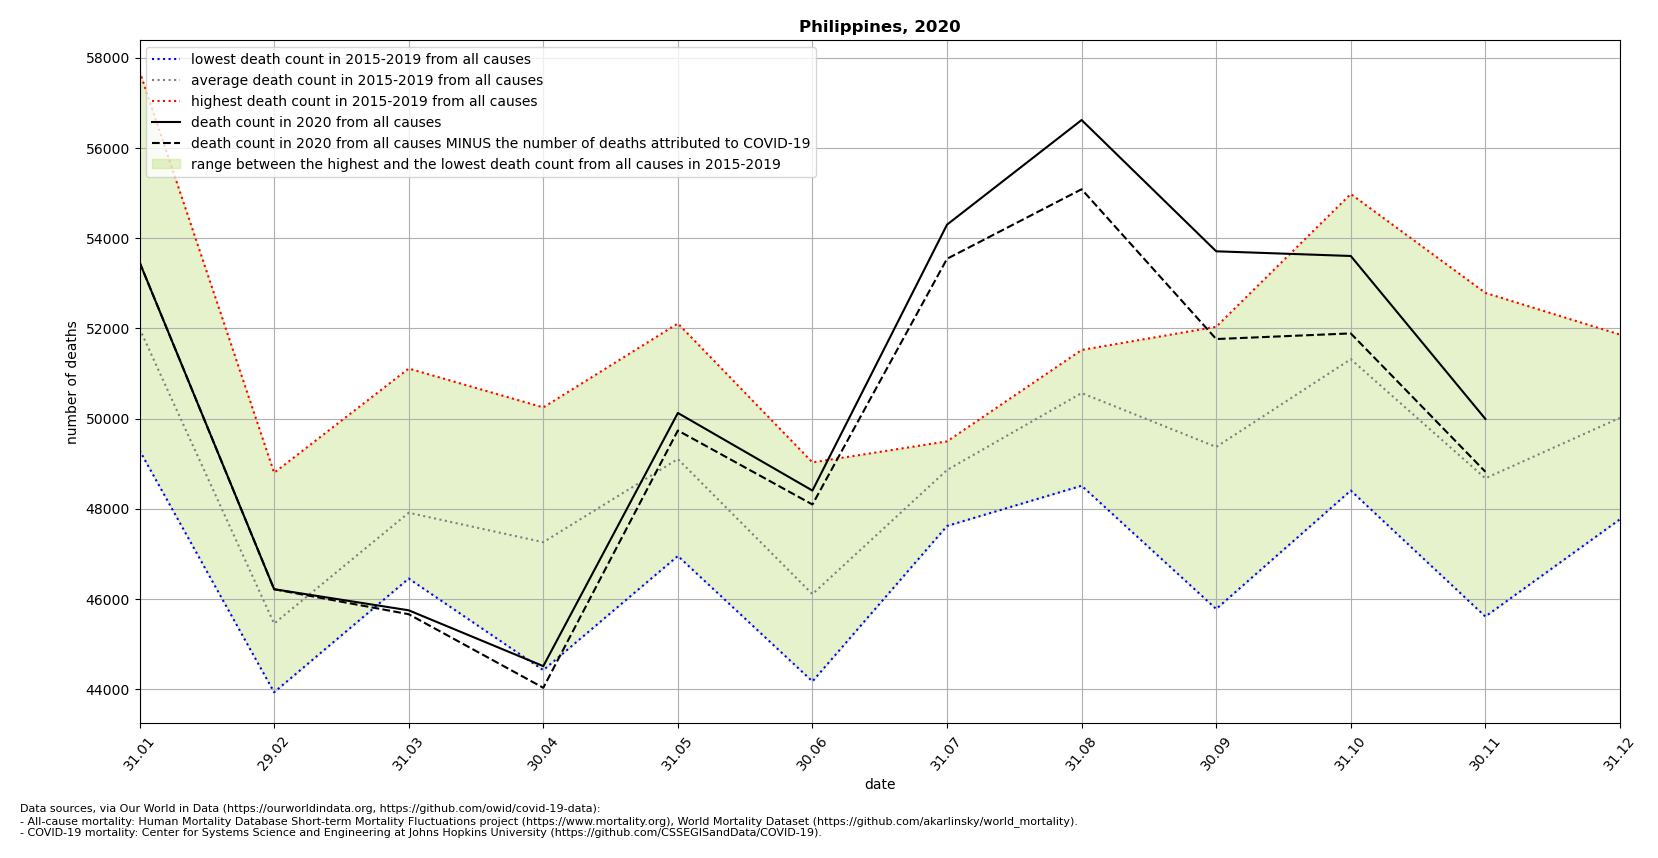

Data behind this chart, as committed beside it:
location, date, time, time_unit, deaths_2010_all_ages, deaths_2011_all_ages, deaths_2012_all_ages, deaths_2013_all_ages, deaths_2014_all_ages, deaths_2015_all_ages, deaths_2016_all_ages, deaths_2017_all_ages, deaths_2018_all_ages, deaths_2019_all_ages, deaths_2020_all_ages, deaths_2021_all_ages, new_deaths, deaths_min, deaths_max, deaths_mean, deaths_noncovid
Philippines, 2020-01-31, 1, monthly, , , , , , 50381, 49293, 50476, 52126, 57701, 53466, , 0.0, 49293, 57701, 51995, 53466
Philippines, 2020-02-29, 2, monthly, , , , , , 44540, 43931, 44765, 45236, 48798, 46216, , 1.0, 43931, 48798, 45454, 46215
Philippines, 2020-03-31, 3, monthly, , , , , , 46452, 46493, 47136, 48366, 51109, 45748, , 87.0, 46452, 51109, 47911, 45661
Philippines, 2020-04-30, 4, monthly, , , , , , 44421, 47511, 46487, 47626, 50247, 44510, , 480.0, 44421, 50247, 47258, 44030
Philippines, 2020-05-31, 5, monthly, , , , , , 46953, 48648, 48141, 49662, 52108, 50124, , 389.0, 46953, 52108, 49102, 49735
Philippines, 2020-06-30, 6, monthly, , , , , , 44172, 44862, 46118, 46353, 49028, 48403, , 309.0, 44172, 49028, 46107, 48094
Philippines, 2020-07-31, 7, monthly, , , , , , 47618, 48848, 48913, 49424, 49494, 54300, , 757.0, 47618, 49494, 48859, 53543
Philippines, 2020-08-31, 8, monthly, , , , , , 48511, 51521, 51154, 51375, 50265, 56620, , 1535, 48511, 51521, 50565, 55085
Philippines, 2020-09-30, 9, monthly, , , , , , 45777, 51728, 47870, 49444, 52035, 53709, , 1946, 45777, 52035, 49371, 51763
Philippines, 2020-10-31, 10, monthly, , , , , , 48404, 52357, 49922, 50917, 54980, 53605, , 1717, 48404, 54980, 51316, 51888
Philippines, 2020-11-30, 11, monthly, , , , , , 45610, 48015, 48225, 48736, 52787, 49992, , 1171, 45610, 52787, 48675, 48821
Philippines, 2020-12-31, 12, monthly, , , , , , 47766, 48976, 50030, 51444, 51862, , , 852.0, 47766, 51862, 50016, 
